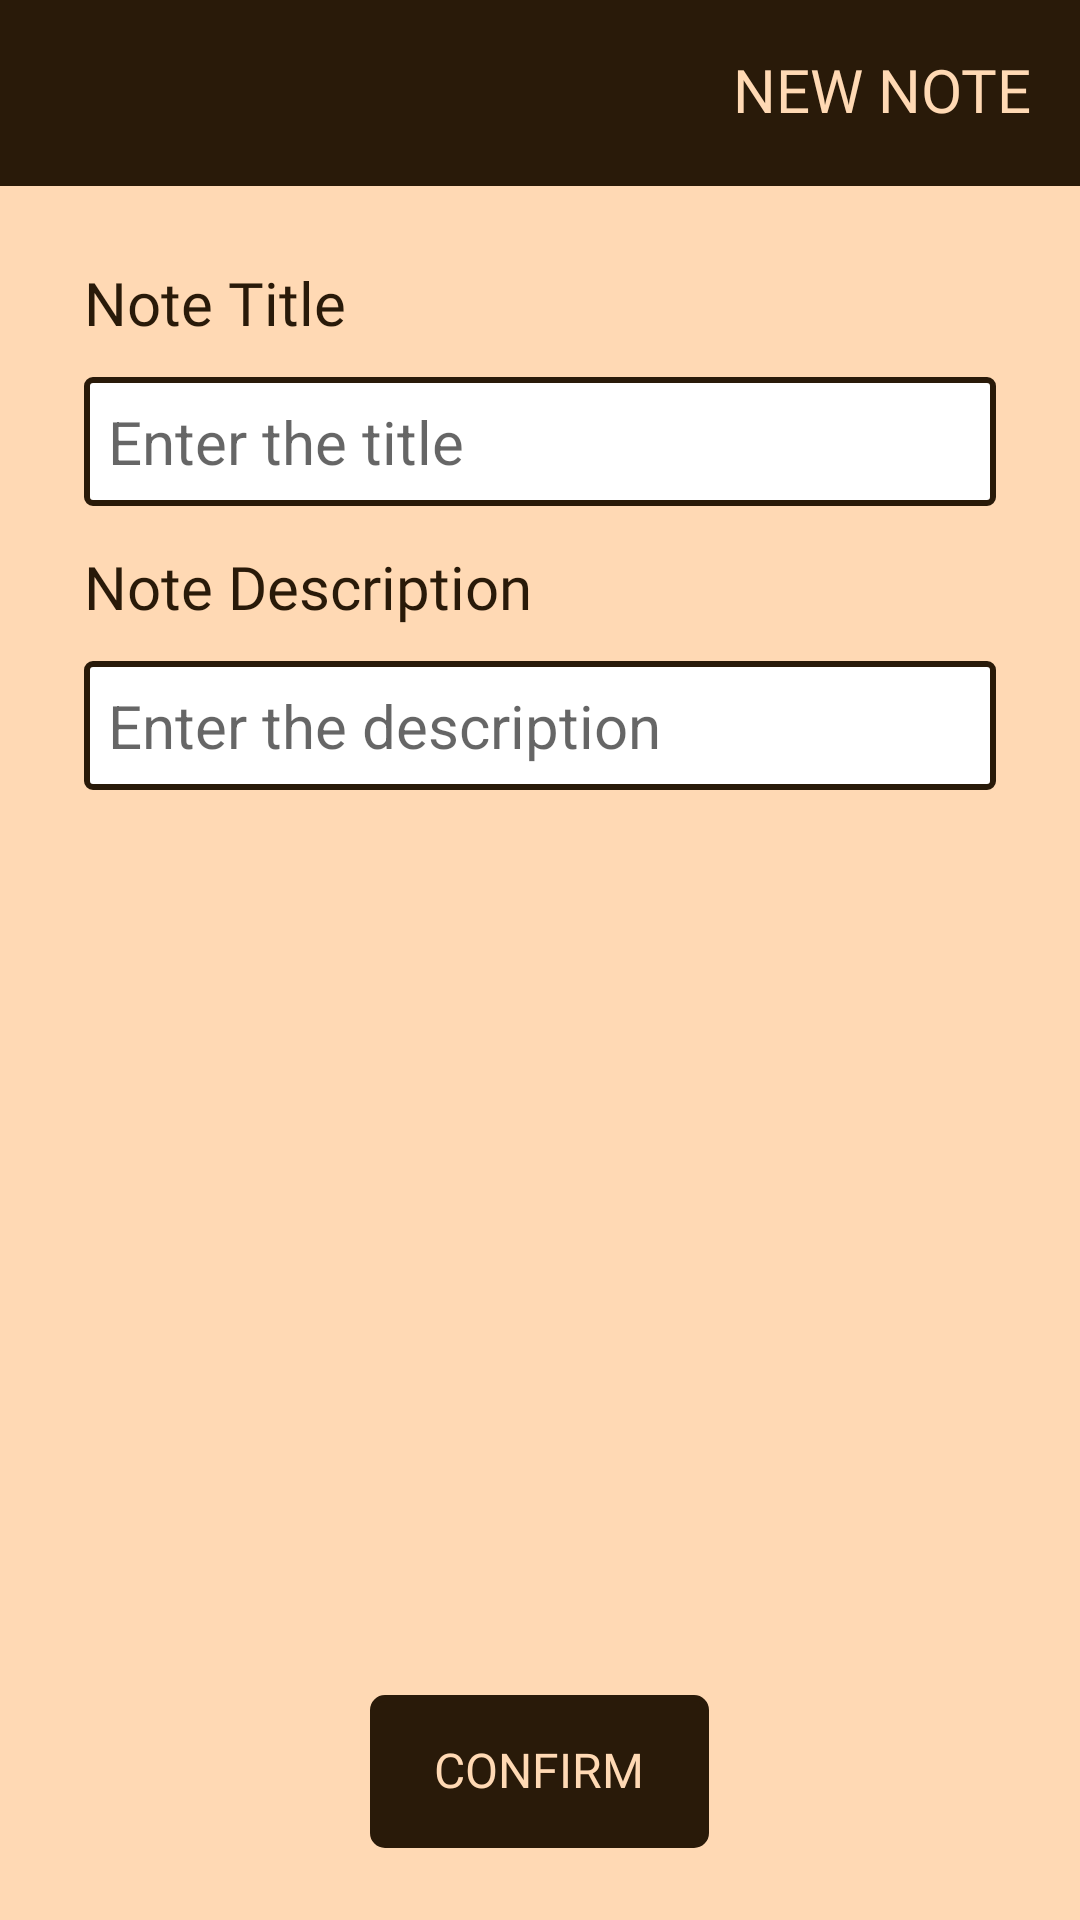

The Android layout XML behind this screen, and the referenced resources:
<!-- AndroidManifest.xml: application theme Theme.Internshala_Assignment -->
<!-- res/layout/fragment_note.xml -->
<?xml version="1.0" encoding="utf-8"?>
<RelativeLayout xmlns:android="http://schemas.android.com/apk/res/android"
    xmlns:app="http://schemas.android.com/apk/res-auto"
    xmlns:tools="http://schemas.android.com/tools"
    android:layout_width="match_parent"
    android:layout_height="match_parent"
    android:background="@color/backgroundLighter"
    android:orientation="vertical"
    tools:context=".NoteFragment">

    
    <RelativeLayout
        android:id="@+id/header"
        android:layout_width="match_parent"
        android:layout_height="wrap_content"
        android:layout_alignParentTop="true"
        android:background="@color/font">

        
        <TextView
            android:id="@+id/title"
            android:layout_width="wrap_content"
            android:layout_height="wrap_content"
            android:layout_alignParentEnd="true"
            android:layout_centerVertical="true"
            android:fontFamily="@font/montserrat_medium"
            android:includeFontPadding="false"
            android:padding="16dp"
            android:text="NEW NOTE"
            android:textColor="@color/backgroundLighter"
            android:textSize="20sp" />

        
        <ImageButton
            android:id="@+id/back"
            android:layout_width="60dp"
            android:layout_height="60dp"
            android:layout_alignParentStart="true"
            android:layout_centerVertical="true"
            android:background="@android:color/transparent"
            android:padding="16dp"
            android:scaleType="fitCenter"
            android:src="@drawable/ic_left"
            app:tint="@color/backgroundLighter" />

        
        <View
            android:layout_width="match_parent"
            android:layout_height="2dp"
            android:layout_below="@+id/back"
            android:layout_alignParentStart="true"
            android:layout_alignParentEnd="true"
            android:background="@color/font" />
    </RelativeLayout>

    
    <LinearLayout
        android:id="@+id/body"
        android:layout_width="match_parent"
        android:layout_height="wrap_content"
        android:layout_above="@id/confirm"
        android:layout_below="@id/header"
        android:orientation="vertical"
        android:padding="12dp">

        
        <TextView
            android:layout_width="wrap_content"
            android:layout_height="wrap_content"
            android:layout_marginHorizontal="16dp"
            android:layout_marginTop="16dp"
            android:fontFamily="@font/montserrat_medium"
            android:includeFontPadding="false"
            android:text="Note Title"
            android:textColor="@color/font"
            android:textSize="20sp" />

        
        <EditText
            android:id="@+id/note_title"
            android:layout_width="match_parent"
            android:layout_height="wrap_content"
            android:layout_marginHorizontal="16dp"
            android:layout_marginTop="12dp"
            android:background="@drawable/notes_edittext"
            android:hint="Enter the title"
            android:padding="8dp"
            android:singleLine="true"
            android:textColor="@color/font"
            android:textSize="20sp" />

        
        <TextView
            android:layout_width="wrap_content"
            android:layout_height="wrap_content"
            android:layout_marginHorizontal="16dp"
            android:layout_marginTop="16dp"
            android:fontFamily="@font/montserrat_medium"
            android:includeFontPadding="false"
            android:text="Note Description"
            android:textColor="@color/font"
            android:textSize="20sp" />

        
        <EditText
            android:id="@+id/note_description"
            android:layout_width="match_parent"
            android:layout_height="wrap_content"
            android:layout_marginHorizontal="16dp"
            android:layout_marginTop="12dp"
            android:background="@drawable/notes_edittext"
            android:hint="Enter the description"
            android:padding="8dp"
            android:textColor="@color/font"
            android:textSize="20sp" />

    </LinearLayout>

    
    <TextView
        android:id="@+id/confirm"
        android:minWidth="113dp"
        android:textAlignment="center"
        android:layout_width="wrap_content"
        android:layout_height="wrap_content"
        android:layout_alignParentBottom="true"
        android:layout_centerHorizontal="true"
        android:layout_margin="24dp"
        android:background="@drawable/button_bg"
        android:clickable="true"
        android:focusable="true"
        android:fontFamily="@font/montserrat_medium"
        android:includeFontPadding="false"
        android:padding="16dp"
        android:text="CONFIRM"
        android:textColor="@color/backgroundLighter"
        android:textSize="16sp" />

</RelativeLayout>
<!-- resources referenced by this layout -->
<resources>
  <color name="backgroundLighter">#FFD9B4</color>
  <color name="font">#291A09</color>
  <!-- drawable button_bg (drawable) -->
  <?xml version="1.0" encoding="utf-8"?>
  <shape xmlns:android="http://schemas.android.com/apk/res/android" android:shape="rectangle">
  <stroke android:width="2dp" android:color="@color/font"/>
      <corners android:radius="4dp"/>
      <solid android:color="@color/font"/>
  </shape>
  <!-- drawable notes_edittext (drawable) -->
  <?xml version="1.0" encoding="utf-8"?>
  <shape xmlns:android="http://schemas.android.com/apk/res/android" android:shape="rectangle">
  <stroke android:width="2dp" android:color="@color/font"/>
      <solid android:color="@color/white"/>
      <corners android:radius="2dp"/>
  </shape>
  <style name="Theme.Internshala_Assignment" parent="Theme.MaterialComponents.DayNight.NoActionBar">
          
          <item name="colorPrimary">@color/purple_500</item>
          <item name="colorPrimaryVariant">@color/purple_700</item>
          <item name="colorOnPrimary">@color/white</item>
          
          <item name="colorSecondary">@color/teal_200</item>
          <item name="colorSecondaryVariant">@color/teal_700</item>
          <item name="colorOnSecondary">@color/black</item>
          
          <item name="android:statusBarColor" tools:targetApi="l">@color/font</item>
          
      </style>
  <color name="white">#FFFFFFFF</color>
      //custom
  <color name="purple_500">#FF6200EE</color>
  <color name="purple_700">#FF3700B3</color>
  <color name="teal_200">#FF03DAC5</color>
  <color name="teal_700">#FF018786</color>
  <color name="black">#FF000000</color>
</resources>
